Run: headless pygame with SDL's dummy video driver; simulated clock (each Clock.tick advances the game by its frame time, no real sleeping); random seed 0; keys injected as events and as key.get_pressed() state; no mouse input.
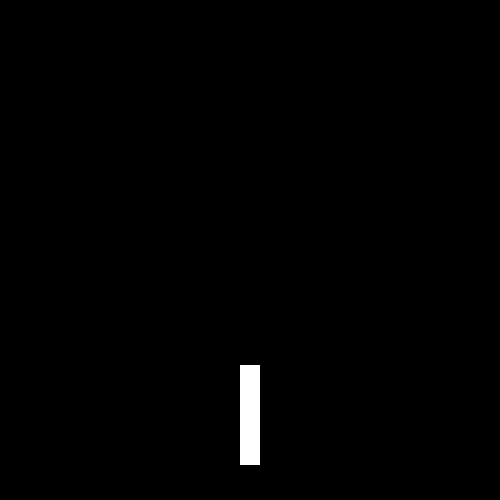
Frame 1 of 4 · flips 1–60 · no input
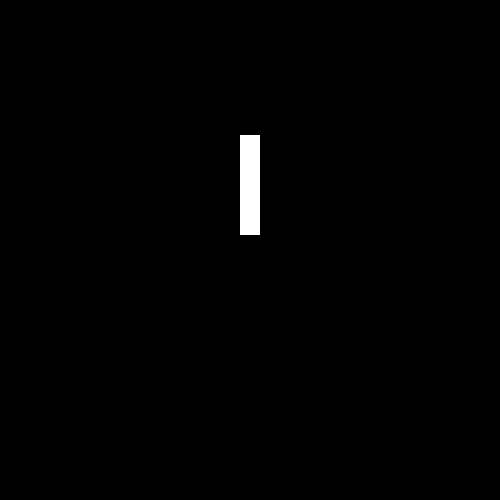
Frame 2 of 4 · flips 61–180 · tapped SPACE, RETURN · held RIGHT (→), D
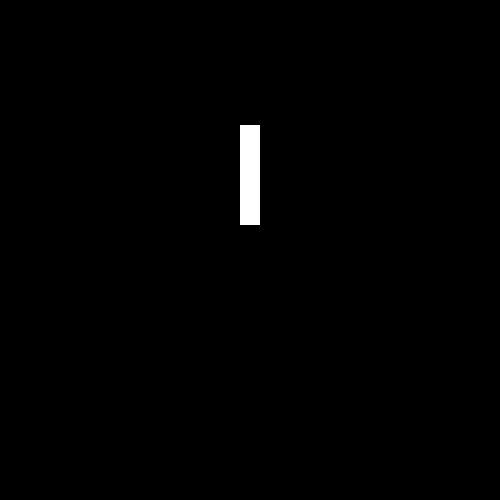
Frame 3 of 4 · flips 181–300 · held DOWN (↓), S
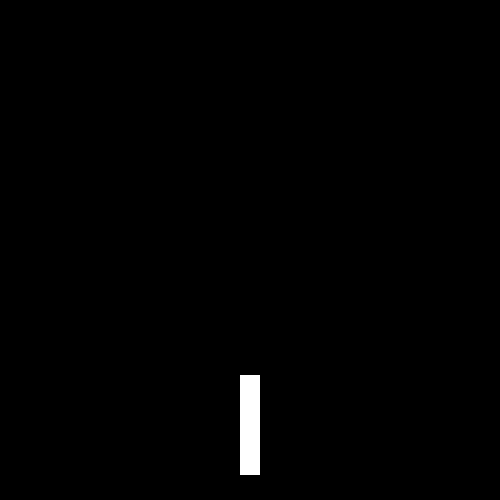
Frame 4 of 4 · flips 301–420 · held LEFT (←), A, UP (↑), W

The pygame program that drew these frames:

import pygame

# Initialize Pygame
pygame.init()

# Set screen size
screen_size = (500, 500)
screen = pygame.display.set_mode(screen_size)

# Set paddle size and initial position
paddle_size = (20, 100)
paddle_pos = [(screen_size[0] - paddle_size[0]) / 2, (screen_size[1] - paddle_size[1]) / 2]

# Set ball size and initial position
ball_size = (20, 20)
ball_pos = [(screen_size[0] - ball_size[0]) / 2, (screen_size[1] - ball_size[1]) / 2]

# Set ball speed
ball_speed = [3, 3]

# Set AI speed
ai_speed = 5

# Main game loop
running = True
while running:
    # Handle events
    for event in pygame.event.get():
        if event.type == pygame.QUIT:
            running = False

    # Move the AI paddle
    if paddle_pos[1] + paddle_size[1] / 2 < ball_pos[1]:
        paddle_pos[1] += ai_speed
    elif paddle_pos[1] + paddle_size[1] / 2 > ball_pos[1]:
        paddle_pos[1] -= ai_speed

    # Move the ball
    ball_pos[0] += ball_speed[0]
    ball_pos[1] += ball_speed[1]

    # Check for ball collision with walls
    if ball_pos[0] <= 0 or ball_pos[0] + ball_size[0] >= screen_size[0]:
        ball_speed[0] = -ball_speed[0]
    if ball_pos[1] <= 0 or ball_pos[1] + ball_size[1] >= screen_size[1]:
        ball_speed[1] = -ball_speed[1]

    # Check for ball collision with paddle
    if (ball_pos[0] <= paddle_pos[0] + paddle_size[0] and
            ball_pos[1] >= paddle_pos[1] and
            ball_pos[1] <= paddle_pos[1] + paddle_size[1]):
        ball_speed[0] = -ball_speed[0]

    # Clear the screen
    screen.fill((0, 0, 0))

    # Draw the paddle
    pygame.draw.rect(screen, (255, 255, 255), (paddle_pos[0], paddle_pos[1], paddle_size[0], paddle_size[1]))

    # Draw the ball
    pygame.draw.rect(screen, (255, 255, 255), (ball_pos[0], ball_pos[1], ball_size[0], ball_size[1]))

    # Update the screen
    pygame.display.flip()

# Quit Pygame
pygame.quit()
